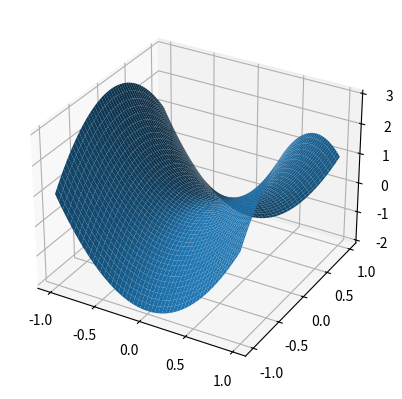

This chart was generated by the following Python code:
import matplotlib.pyplot as plt
import numpy as np
fig = plt.figure()
ax = fig.add_subplot(111, projection='3d')

X = np.arange(-1, 1, 0.01)
Y = np.arange(-1, 1, 0.01)
X, Y = np.meshgrid(X, Y)
Z = 3 * pow(X, 2) - 2 * pow(Y, 2)

ax.plot_surface(X, Y, Z)
plt.show()
